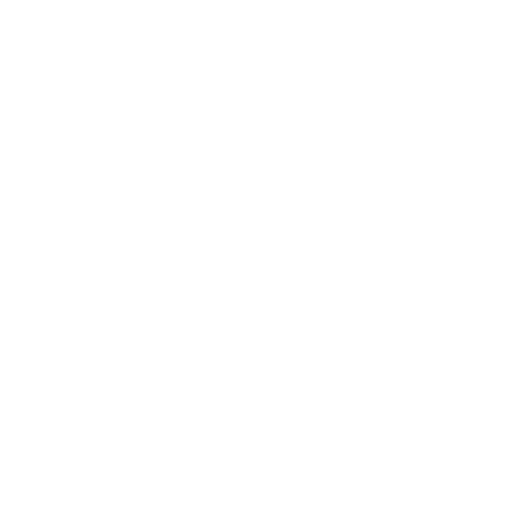
t = 0.00 s
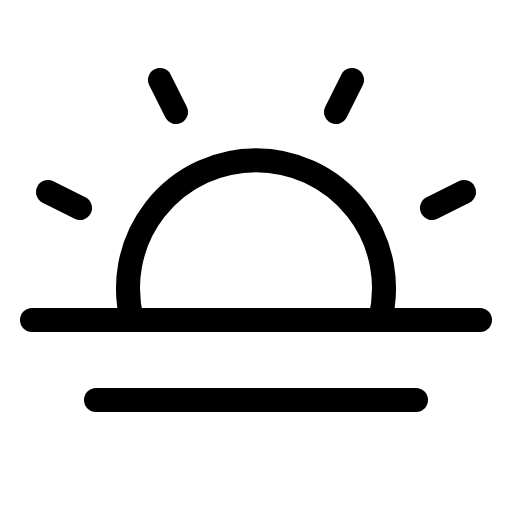
t = 0.38 s
t = 1.13 s: frame unchanged from t = 0.38 s, image omitted
t = 1.50 s: frame unchanged from t = 0.38 s, image omitted
t = 1.88 s: frame unchanged from t = 0.38 s, image omitted
t = 2.63 s: frame unchanged from t = 0.38 s, image omitted

The animated SVG that drew these frames (rendered in a browser with its animation timeline set to each time). Animation: 1 CSS @keyframes rule; one cycle of 3.00 s, repeats indefinitely.

<svg xmlns="http://www.w3.org/2000/svg" viewBox="0 0 256 256">
  <style>
    .draw-line {
      stroke-dasharray: 2000;
      stroke-dashoffset: 0;
    }
    svg:hover .draw-line {
      animation: phosphor-draw-in 3s ease-in-out infinite alternate;
    }
    @keyframes phosphor-draw-in {
      0%   { stroke-dashoffset: 2000; }
      50%  { stroke-dashoffset: 0; }
      100% { stroke-dashoffset: 0; }
    }
  </style><rect width="256" height="256" fill="none"/><line x1="240" y1="160" x2="16" y2="160" fill="none" stroke="currentColor" stroke-linecap="round" stroke-linejoin="round" stroke-width="12" class="draw-line"/><line x1="208" y1="200" x2="48" y2="200" fill="none" stroke="currentColor" stroke-linecap="round" stroke-linejoin="round" stroke-width="12" class="draw-line"/><path d="M66,160a64,64,0,1,1,124,0" fill="none" stroke="currentColor" stroke-linecap="round" stroke-linejoin="round" stroke-width="12" class="draw-line"/><line x1="80" y1="40" x2="88" y2="56" fill="none" stroke="currentColor" stroke-linecap="round" stroke-linejoin="round" stroke-width="12" class="draw-line"/><line x1="24" y1="96" x2="40" y2="104" fill="none" stroke="currentColor" stroke-linecap="round" stroke-linejoin="round" stroke-width="12" class="draw-line"/><line x1="232" y1="96" x2="216" y2="104" fill="none" stroke="currentColor" stroke-linecap="round" stroke-linejoin="round" stroke-width="12" class="draw-line"/><line x1="176" y1="40" x2="168" y2="56" fill="none" stroke="currentColor" stroke-linecap="round" stroke-linejoin="round" stroke-width="12" class="draw-line"/></svg>
